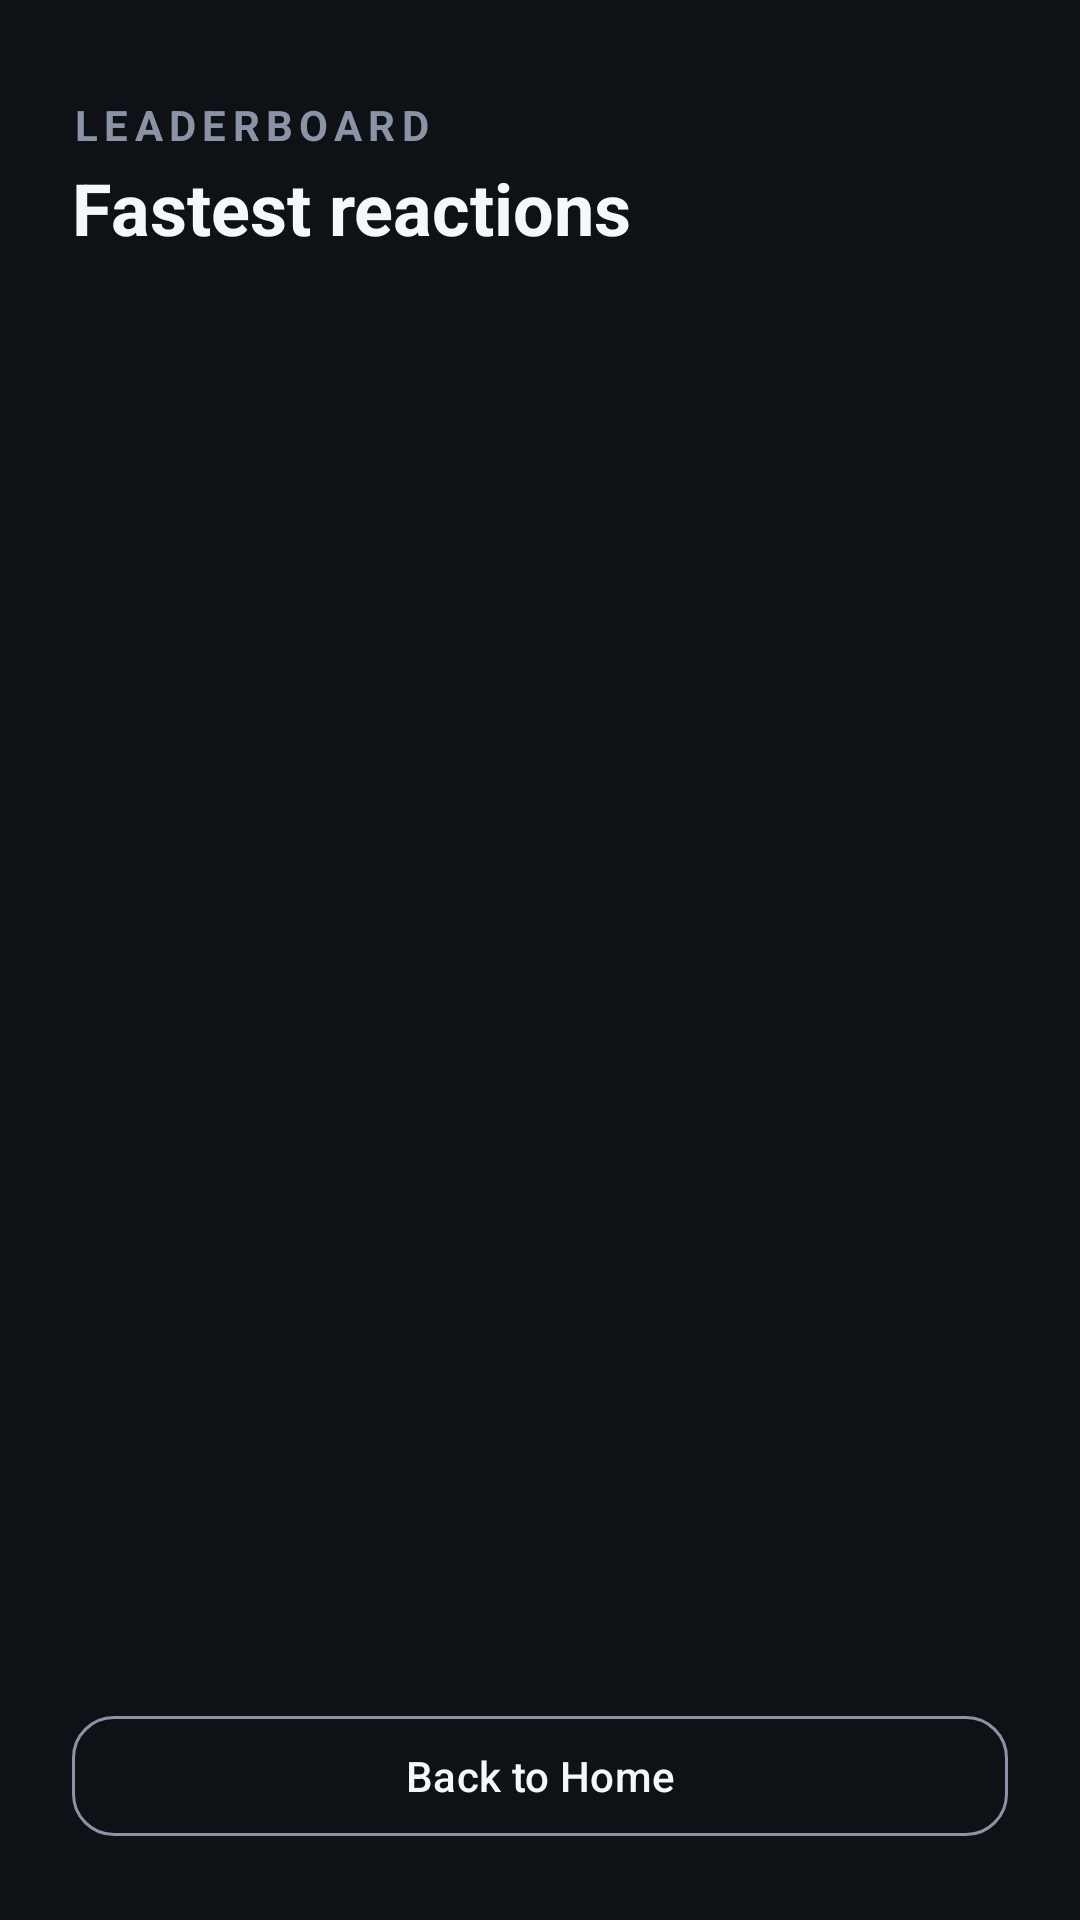

Android layout source for this screen:
<!-- AndroidManifest.xml: application theme Theme.ReflexTrainer -->
<!-- res/layout/activity_leaderboard.xml -->
<?xml version="1.0" encoding="utf-8"?>
<LinearLayout xmlns:android="http://schemas.android.com/apk/res/android"
    android:layout_width="match_parent"
    android:layout_height="match_parent"
    android:orientation="vertical"
    android:background="@color/bg"
    android:padding="24dp">

    <TextView
        android:layout_width="wrap_content"
        android:layout_height="wrap_content"
        android:text="LEADERBOARD"
        android:textColor="@color/text_secondary"
        android:textSize="14sp"
        android:textStyle="bold"
        android:letterSpacing="0.15"
        android:layout_marginTop="8dp"/>

    <TextView
        android:layout_width="wrap_content"
        android:layout_height="wrap_content"
        android:text="Fastest reactions"
        android:textColor="@color/text_primary"
        android:textSize="24sp"
        android:textStyle="bold"
        android:layout_marginTop="2dp"
        android:layout_marginBottom="20dp"/>

    <TextView
        android:id="@+id/tvEmpty"
        android:layout_width="match_parent"
        android:layout_height="wrap_content"
        android:text="No scores yet. Complete a round to get on the board."
        android:textColor="@color/text_secondary"
        android:textSize="16sp"
        android:visibility="gone"/>

    <androidx.recyclerview.widget.RecyclerView
        android:id="@+id/rvLeaderboard"
        android:layout_width="match_parent"
        android:layout_height="0dp"
        android:layout_weight="1"/>

    <com.google.android.material.button.MaterialButton
        android:id="@+id/btnBackHome"
        style="@style/AppButton.Outline"
        android:layout_width="match_parent"
        android:layout_height="wrap_content"
        android:text="Back to Home"
        android:layout_marginTop="12dp"/>

</LinearLayout>
<!-- resources referenced by this layout -->
<resources>
  <color name="bg">#0E1116</color>
  <color name="text_primary">#F5F7FA</color>
  <color name="text_secondary">#8A94A6</color>
  <style name="AppButton.Outline" parent="Widget.Material3.Button.OutlinedButton">
          <item name="android:layout_height">56dp</item>
          <item name="android:textColor">@color/text_primary</item>
          <item name="strokeColor">@color/text_secondary</item>
          <item name="android:textAllCaps">false</item>
          <item name="cornerRadius">14dp</item>
      </style>
  <style name="Theme.ReflexTrainer" parent="Theme.Material3.DayNight.NoActionBar">
          <item name="colorPrimary">@color/accent</item>
          <item name="colorOnPrimary">@color/black</item>
          <item name="colorSecondary">@color/accent</item>
          <item name="android:colorBackground">@color/bg</item>
          <item name="colorSurface">@color/surface</item>
          <item name="colorOnBackground">@color/text_primary</item>
          <item name="colorOnSurface">@color/text_primary</item>
          <item name="colorOnSurfaceVariant">@color/text_secondary</item>
          <item name="colorError">@color/danger</item>
          <item name="android:statusBarColor">@color/bg</item>
          <item name="android:windowLightStatusBar">false</item>
  
          
          <item name="android:textColorPrimary">@color/text_primary</item>
          <item name="android:textColorSecondary">@color/text_secondary</item>
  
          <item name="materialAlertDialogTheme">@style/ThemeOverlay.ReflexTrainer.MaterialAlertDialog</item>
      </style>
  <color name="accent">#00E5A0</color>
  <color name="black">#000000</color>
  <color name="surface">#1A1F27</color>
  <color name="danger">#FF5252</color>
</resources>
